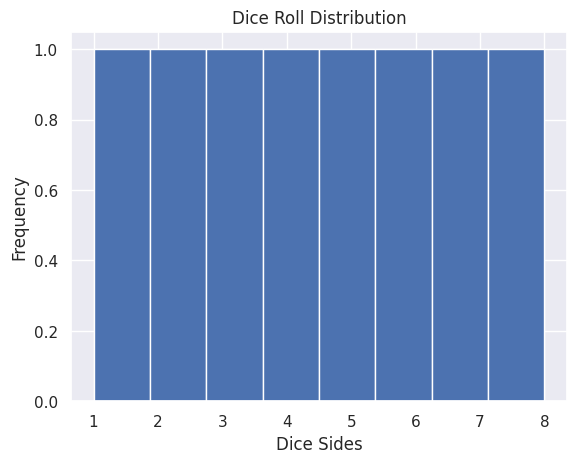

Python code for this plot:
import numpy as np
from scipy.stats import chisquare
import matplotlib.pyplot as plt
import seaborn as sns
from math import floor
sns.set()

# The Null Hypothesis assumes that the dice is fair
# The Alternate Hypothesis assumes that the dice isn't fair
# Change the number of sides here
dice_sides = 8

# Roll your dice and put your results here in this format: [1,2,3,4]
observed = [1, 2, 3, 4, 5, 6, 7, 8]

# Observed rolls
observed_rolls = np.array(observed)

# Compute observed frequencies
observed_freq = np.bincount(observed_rolls)[1:]

# Compute expected frequencies (assuming a fair dice)
expected_freq = np.full(dice_sides, len(observed_rolls) / dice_sides)

# Check if sample size is large enough for Chi-square assumption
if len(observed_rolls) != dice_sides*5:
    print("Warning: The sample does not equal the number of sides * 5. The sample size may be too small for reliable conclusions.")
else:
    print("The sample size seems large enough for the Chi-square test.")

# Perform Chi-square test
chi2_stat, p_value = chisquare(observed_freq, expected_freq)

# Luck related calculations
average_roll = np.mean(observed_rolls)
expected_average = dice_sides / 2
luck_percentile = (average_roll - 1) / (dice_sides - 1) * 100

# Print results
print(f"Average Roll: {floor(average_roll)}")
print(f"Luck Percentile: {luck_percentile:.2f}%")  
print(f"Number of rolls: {len(observed)}")

# Chi-square test results
print(f"Observed Frequencies: {observed_freq}")
print(f"Expected Frequencies: {expected_freq}")
print(f"Chi-square Statistic: {chi2_stat:.2f}")
print(f"P-value: {p_value:.2f}")

if p_value < 0.05:
    print("We reject the null hypothesis. The die is likely not fair.")
else:
    print("We fail to reject the null hypothesis. The die is likely fair.")

# Plot histogram of observed rolls
plt.hist(observed, bins=dice_sides)
plt.xlabel('Dice Sides')
plt.ylabel('Frequency')
plt.title('Dice Roll Distribution')
plt.show()